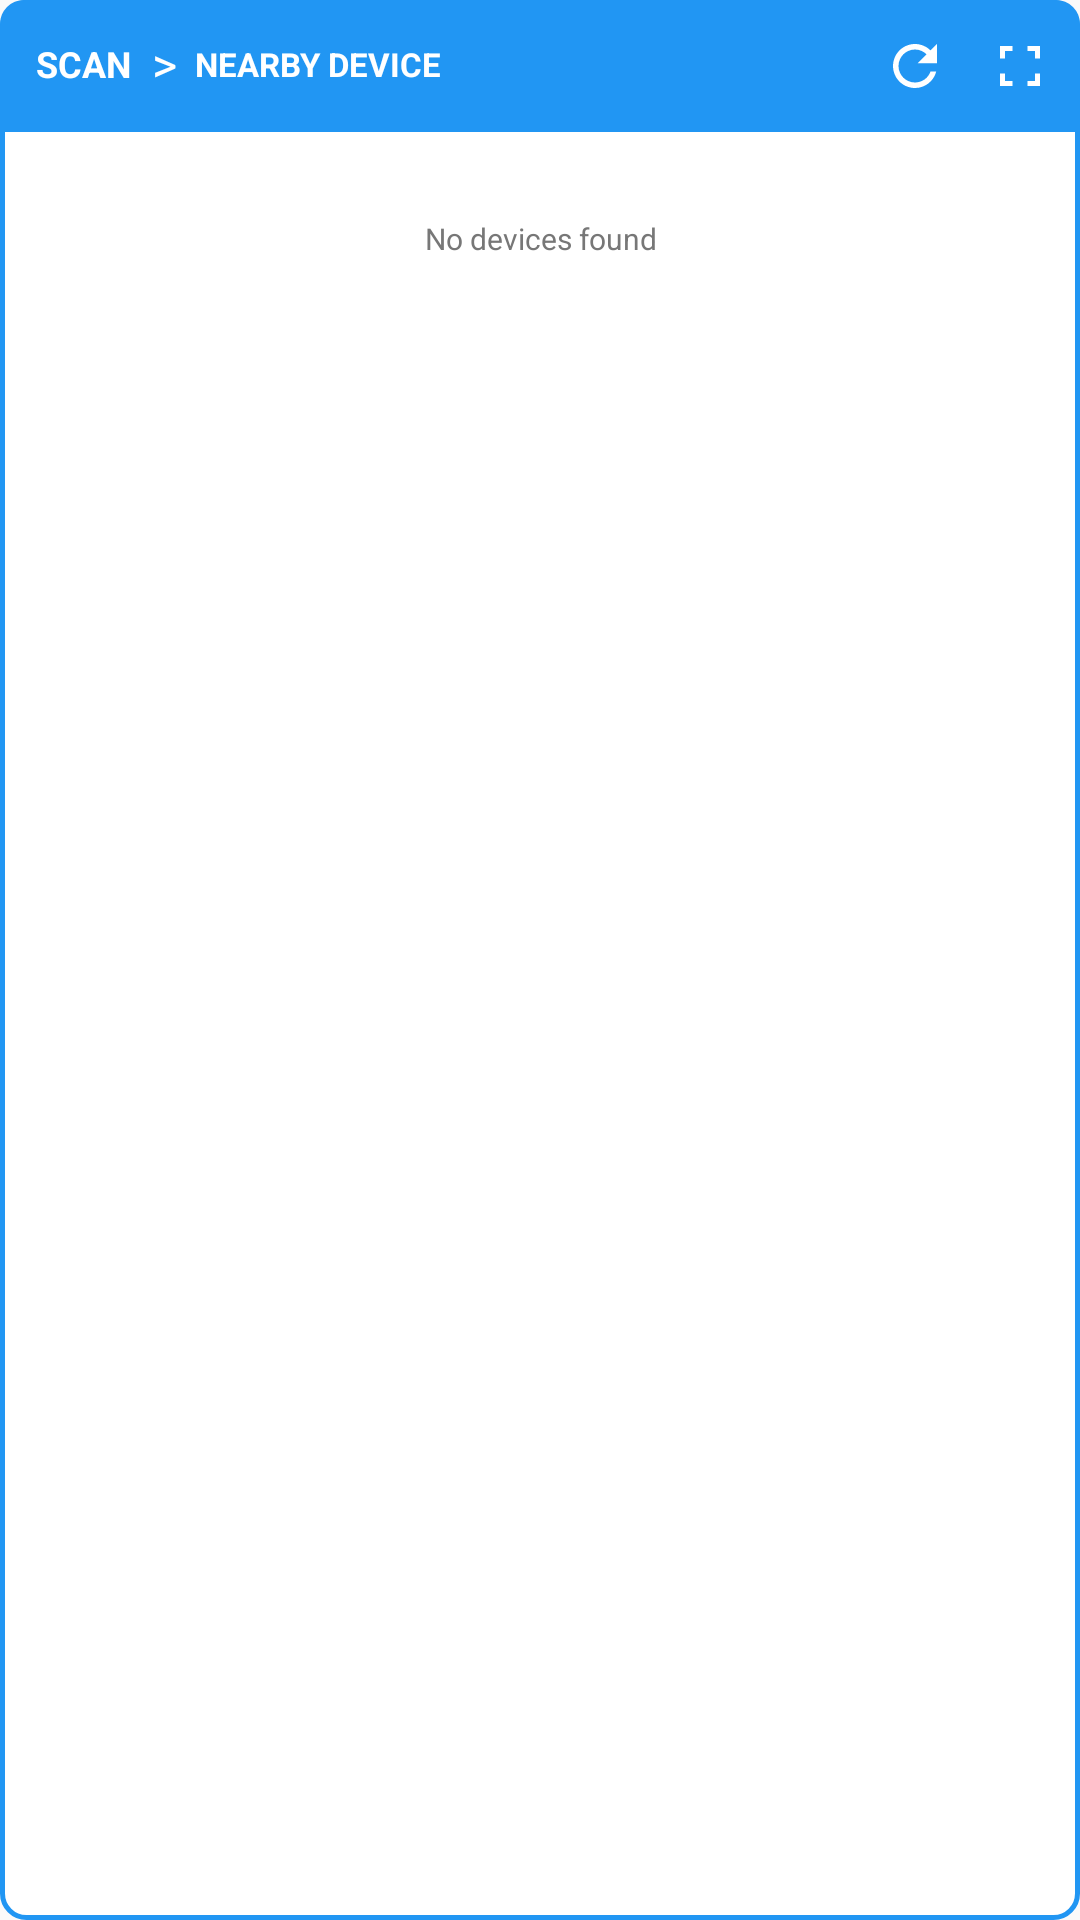

Write the Android layout XML for this screen, with the resource values it uses.
<!-- AndroidManifest.xml: application theme Theme.SignalX -->
<!-- res/layout/connection_scan_box.xml -->
<?xml version="1.0" encoding="utf-8"?>
<LinearLayout xmlns:android="http://schemas.android.com/apk/res/android"
    android:layout_width="match_parent"
    android:layout_height="match_parent"
    android:orientation="vertical"
    android:background="@drawable/bg_scan_container">

    
    <LinearLayout
        android:layout_width="match_parent"
        android:layout_height="44dp"
        android:orientation="horizontal"
        android:gravity="center_vertical"
        android:paddingStart="12dp"
        android:paddingEnd="10dp"
        android:background="@drawable/bg_scan_header">

        <TextView
            android:layout_width="wrap_content"
            android:layout_height="wrap_content"
            android:text="SCAN"
            android:textSize="12sp"
            android:textStyle="bold"
            android:textColor="#FFFFFF"
            android:includeFontPadding="false" />

        <TextView
            android:layout_width="wrap_content"
            android:layout_height="wrap_content"
            android:layout_marginStart="7dp"
            android:text=">"
            android:textSize="16sp"
            android:textColor="#FFFFFF"
            android:includeFontPadding="false" />

        <TextView
            android:id="@+id/tvScanTitle"
            android:layout_width="0dp"
            android:layout_height="wrap_content"
            android:layout_weight="1"
            android:layout_marginStart="6dp"
            android:text="NEARBY DEVICE"
            android:textSize="11sp"
            android:textStyle="bold"
            android:textColor="#FFFFFF"
            android:singleLine="true"
            android:includeFontPadding="false" />

        <ImageView
            android:id="@+id/btnRefresh"
            android:layout_width="22dp"
            android:layout_height="22dp"
            android:layout_marginEnd="14dp"
            android:src="@drawable/ic_refresh"
            android:contentDescription="Refresh"
            android:clickable="true"
            android:focusable="true" />

        <ImageView
            android:id="@+id/btnExpand"
            android:layout_width="20dp"
            android:layout_height="20dp"
            android:src="@drawable/ic_expand"
            android:contentDescription="Expand"
            android:clickable="true"
            android:focusable="true" />

    </LinearLayout>


    

    <ScrollView
        android:layout_width="match_parent"
        android:layout_height="0dp"
        android:layout_weight="1"
        android:fillViewport="true">

        <LinearLayout
            android:id="@+id/deviceListContainer"
            android:layout_width="match_parent"
            android:layout_height="wrap_content"
            android:orientation="vertical">

            <TextView
                android:id="@+id/tvNoDevices"
                android:layout_width="match_parent"
                android:layout_height="wrap_content"
                android:gravity="center"
                android:paddingTop="30dp"
                android:paddingBottom="30dp"
                android:text="No devices found"
                android:textSize="10sp"
                android:textColor="#777777"
                android:includeFontPadding="false" />

        </LinearLayout>

    </ScrollView>

</LinearLayout>
<!-- resources referenced by this layout -->
<resources>
  <!-- drawable bg_scan_container (drawable) -->
  <?xml version="1.0" encoding="utf-8"?>
  <shape xmlns:android="http://schemas.android.com/apk/res/android"
      android:shape="rectangle">
  
      <solid android:color="#FFFFFF" />
  
      <stroke
          android:width="1.5dp"
          android:color="#2196F3" />
  
      <corners android:radius="8dp" />
  
  </shape>
  <!-- drawable bg_scan_header (drawable) -->
  <?xml version="1.0" encoding="utf-8"?>
  <shape xmlns:android="http://schemas.android.com/apk/res/android"
      android:shape="rectangle">
  
      <solid android:color="#2196F3" />
  
      <corners
          android:topLeftRadius="8dp"
          android:topRightRadius="8dp"
          android:bottomLeftRadius="0dp"
          android:bottomRightRadius="0dp" />
  
  </shape>
  <!-- drawable ic_expand (drawable) -->
  <vector xmlns:android="http://schemas.android.com/apk/res/android"
      android:width="24dp"
      android:height="24dp"
      android:viewportWidth="24"
      android:viewportHeight="24"
      android:tint="#FFFFFF">
  
      <path
          android:fillColor="#FF000000"
          android:pathData="M4,9h2L6,6h3L9,4L4,4v5zM4,15v5h5v-2L6,18v-3L4,15zM15,4v2h3v3h2L20,4h-5zM18,18h-3v2h5v-5h-2v3z" />
  
  </vector>
  <!-- drawable ic_refresh (drawable) -->
  <vector xmlns:android="http://schemas.android.com/apk/res/android"
      android:width="24dp"
      android:height="24dp"
      android:viewportWidth="24"
      android:viewportHeight="24"
      android:tint="#FFFFFF">
  
      <path
          android:fillColor="#FF000000"
          android:pathData="M17.65,6.35C16.2,4.9 14.21,4 12,4c-4.42,0 -7.99,3.58 -7.99,8s3.57,8 7.99,8c3.73,0 6.84,-2.55 7.73,-6h-2.08c-0.82,2.33 -3.04,4 -5.65,4 -3.31,0 -6,-2.69 -6,-6s2.69,-6 6,-6c1.66,0 3.14,0.69 4.22,1.78L13,11h7V4l-2.35,2.35z" />
  
  </vector>
  <style name="Theme.SignalX" parent="Theme.AppCompat.DayNight.NoActionBar">
          <item name="android:windowLightStatusBar">true</item>
          <item name="android:statusBarColor">#F5F5F5</item>
          <item name="colorPrimary">#6200EE</item>
      </style>
</resources>
